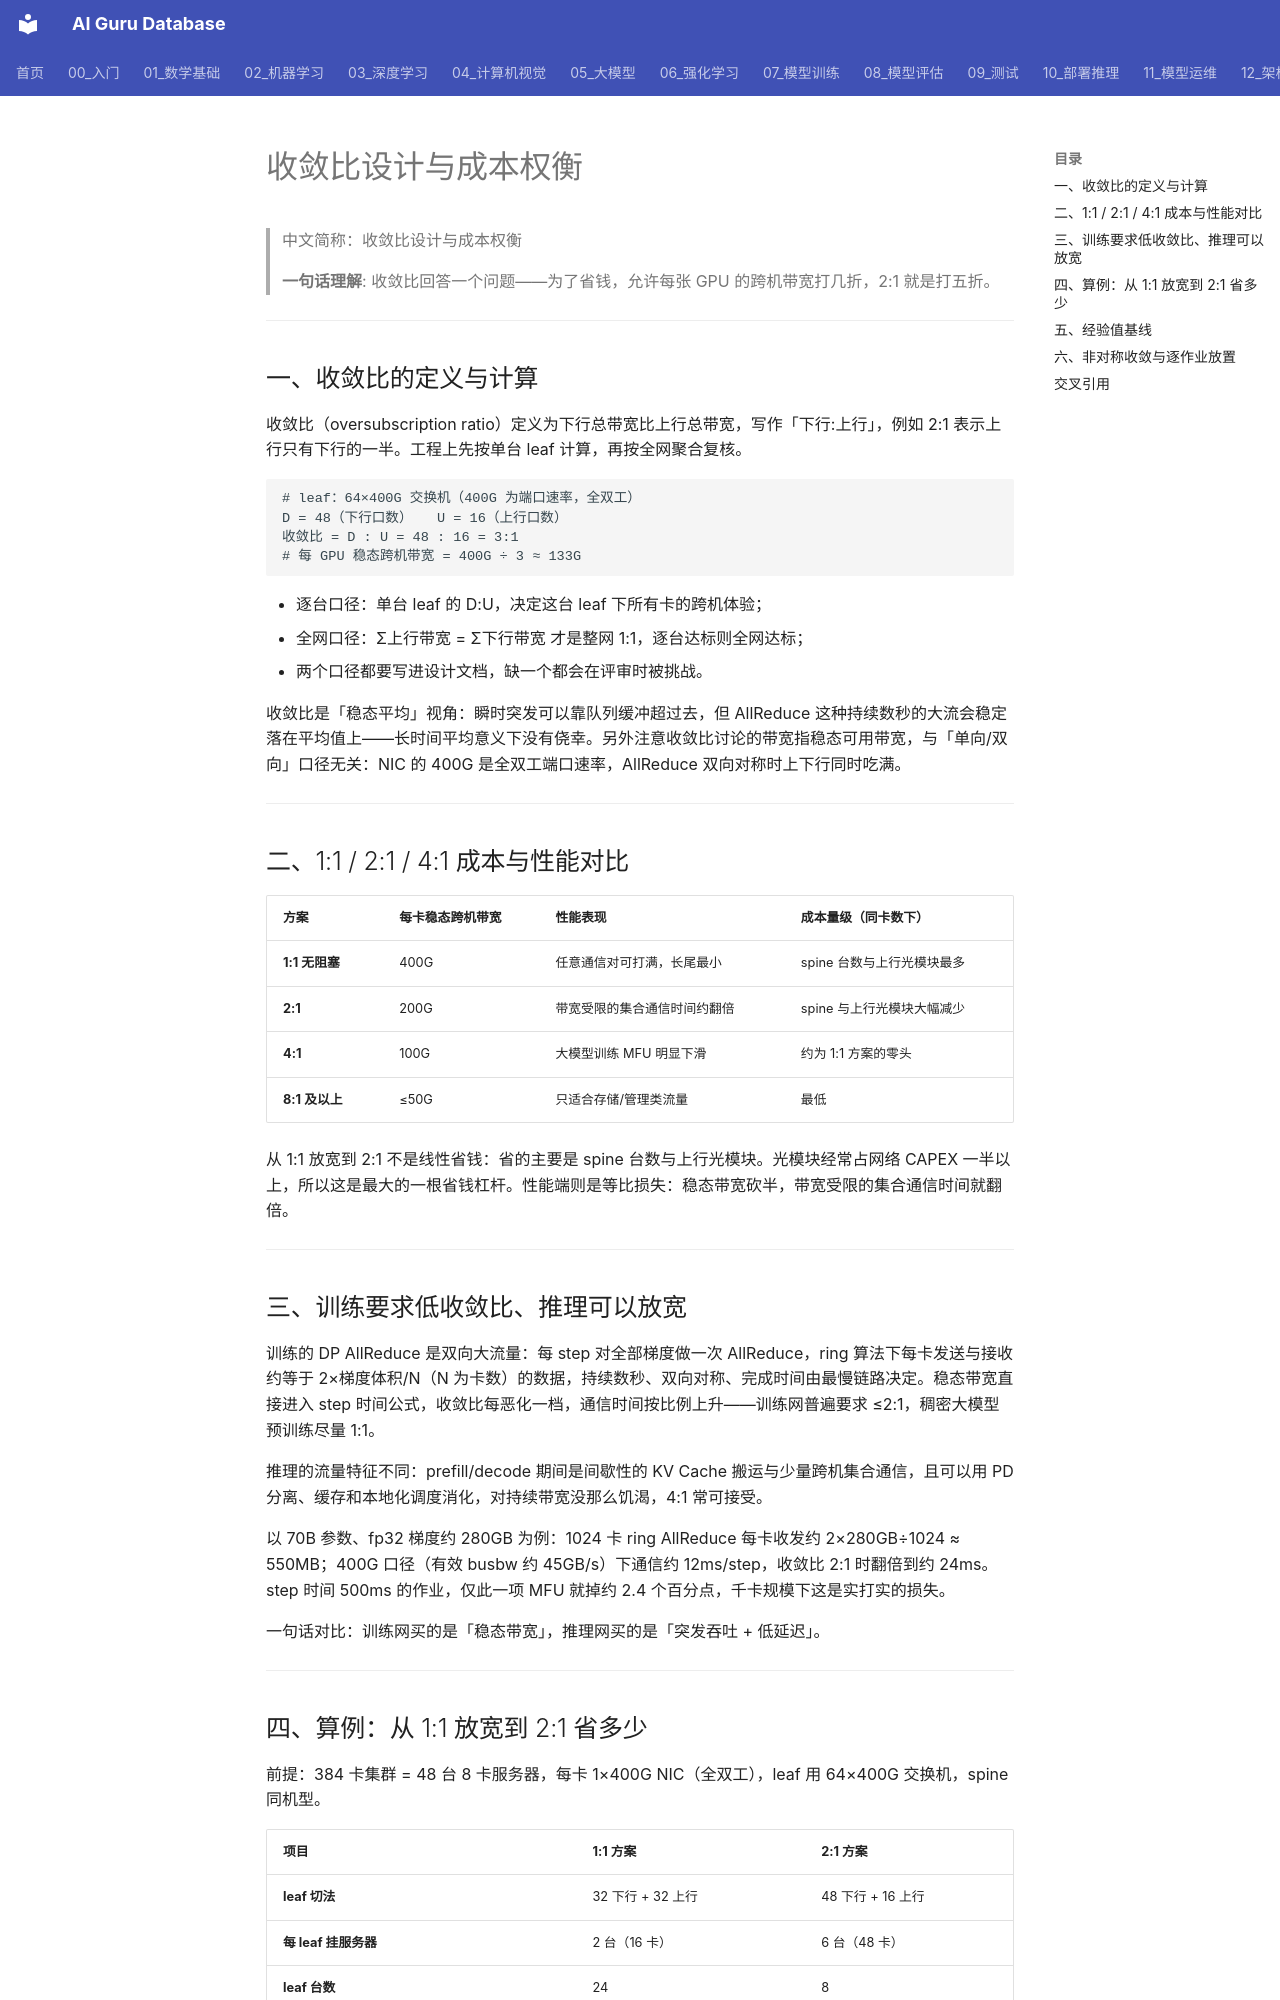

repository: ai-guru-global/ai-guru-database · page: 12_架构基建/08_网络/07_GPU_高网设计/03_拓扑设计/02_Oversubscription_Design/index.html · generator: mkdocs

---
title: "收敛比设计与成本权衡"
category: 12-architecture-infrastructure
subcategory: networking
tags: ["gpu-network", "oversubscription", "capacity-planning"]
summary: "讲清收敛比的定义与算例、1:1/2:1/4:1 的成本性能权衡、训练与推理的不同要求，以及非对称收敛与作业放置的配合。"
created: 2026-10-27
updated: 2026-10-27
tier: supporting
aliases: ["收敛比", "Oversubscription Ratio"]
sources: []
name_zh: "收敛比设计与成本权衡"
---

# 收敛比设计与成本权衡

> 中文简称：收敛比设计与成本权衡

> **一句话理解**: 收敛比回答一个问题——为了省钱，允许每张 GPU 的跨机带宽打几折，2:1 就是打五折。

---

## 一、收敛比的定义与计算

收敛比（oversubscription ratio）定义为下行总带宽比上行总带宽，写作「下行:上行」，例如 2:1 表示上行只有下行的一半。工程上先按单台 leaf 计算，再按全网聚合复核。

```text
# leaf：64×400G 交换机（400G 为端口速率，全双工）
D = 48（下行口数）   U = 16（上行口数）
收敛比 = D : U = 48 : 16 = 3:1
# 每 GPU 稳态跨机带宽 = 400G ÷ 3 ≈ 133G
```

- 逐台口径：单台 leaf 的 D:U，决定这台 leaf 下所有卡的跨机体验；
- 全网口径：Σ上行带宽 = Σ下行带宽 才是整网 1:1，逐台达标则全网达标；
- 两个口径都要写进设计文档，缺一个都会在评审时被挑战。

收敛比是「稳态平均」视角：瞬时突发可以靠队列缓冲超过去，但 AllReduce 这种持续数秒的大流会稳定落在平均值上——长时间平均意义下没有侥幸。另外注意收敛比讨论的带宽指稳态可用带宽，与「单向/双向」口径无关：NIC 的 400G 是全双工端口速率，AllReduce 双向对称时上下行同时吃满。

---

## 二、1:1 / 2:1 / 4:1 成本与性能对比

| **方案** | **每卡稳态跨机带宽** | **性能表现** | **成本量级（同卡数下）** |
| --- | --- | --- | --- |
| **1:1 无阻塞** | 400G | 任意通信对可打满，长尾最小 | spine 台数与上行光模块最多 |
| **2:1** | 200G | 带宽受限的集合通信时间约翻倍 | spine 与上行光模块大幅减少 |
| **4:1** | 100G | 大模型训练 MFU 明显下滑 | 约为 1:1 方案的零头 |
| **8:1 及以上** | ≤50G | 只适合存储/管理类流量 | 最低 |

从 1:1 放宽到 2:1 不是线性省钱：省的主要是 spine 台数与上行光模块。光模块经常占网络 CAPEX 一半以上，所以这是最大的一根省钱杠杆。性能端则是等比损失：稳态带宽砍半，带宽受限的集合通信时间就翻倍。

---

## 三、训练要求低收敛比、推理可以放宽

训练的 DP AllReduce 是双向大流量：每 step 对全部梯度做一次 AllReduce，ring 算法下每卡发送与接收约等于 2×梯度体积/N（N 为卡数）的数据，持续数秒、双向对称、完成时间由最慢链路决定。稳态带宽直接进入 step 时间公式，收敛比每恶化一档，通信时间按比例上升——训练网普遍要求 ≤2:1，稠密大模型预训练尽量 1:1。

推理的流量特征不同：prefill/decode 期间是间歇性的 KV Cache 搬运与少量跨机集合通信，且可以用 PD 分离、缓存和本地化调度消化，对持续带宽没那么饥渴，4:1 常可接受。

以 70B 参数、fp32 梯度约 280GB 为例：1024 卡 ring AllReduce 每卡收发约 2×280GB÷1024 ≈ 550MB；400G 口径（有效 busbw 约 45GB/s）下通信约 12ms/step，收敛比 2:1 时翻倍到约 24ms。step 时间 500ms 的作业，仅此一项 MFU 就掉约 2.4 个百分点，千卡规模下这是实打实的损失。

一句话对比：训练网买的是「稳态带宽」，推理网买的是「突发吞吐 + 低延迟」。

---
